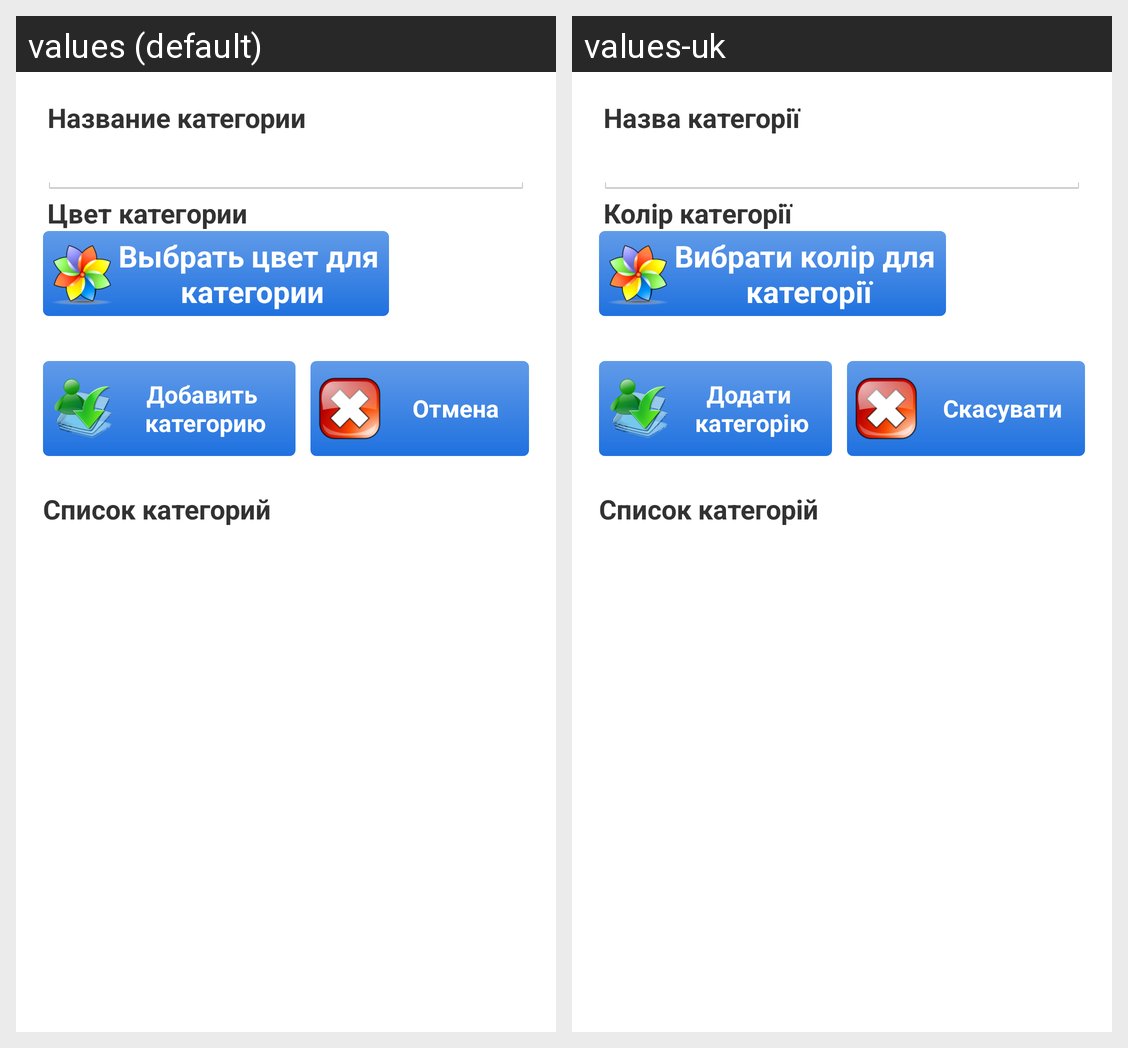

The same Android screen rendered under two of its app's locales, left to right. List the strings drawn on it with the default value and each locale's translation.
Android screen res/layout/activity_add_category.xml rendered under 2 locales, left to right: values (default), values-uk. Device: Nexus 5 (rendered at 1080×1920; each locale shown at half size, 540×960, under a caption strip naming it); theme AppTheme.
Strings drawn on this screen, with the default value and each locale's value (text and hints the layout hard-codes, and strings that could not be matched under every locale, appear in the picture but are not listed):

add_category
  values: Название категории
  values-uk: Назва категорії

color_primer
  values: Цвет категории
  values-uk: Колір категорії

choose_color
  values: Выбрать цвет для 
      категории
  values-uk: Вибрати колір для 
      категорії

add_expenses_category
  values: Добавить 
      категорию
  values-uk: Додати 
      категорію

cancel
  values: Отмена
  values-uk: Скасувати

list_category
  values: Список категорий
  values-uk: Список категорій
